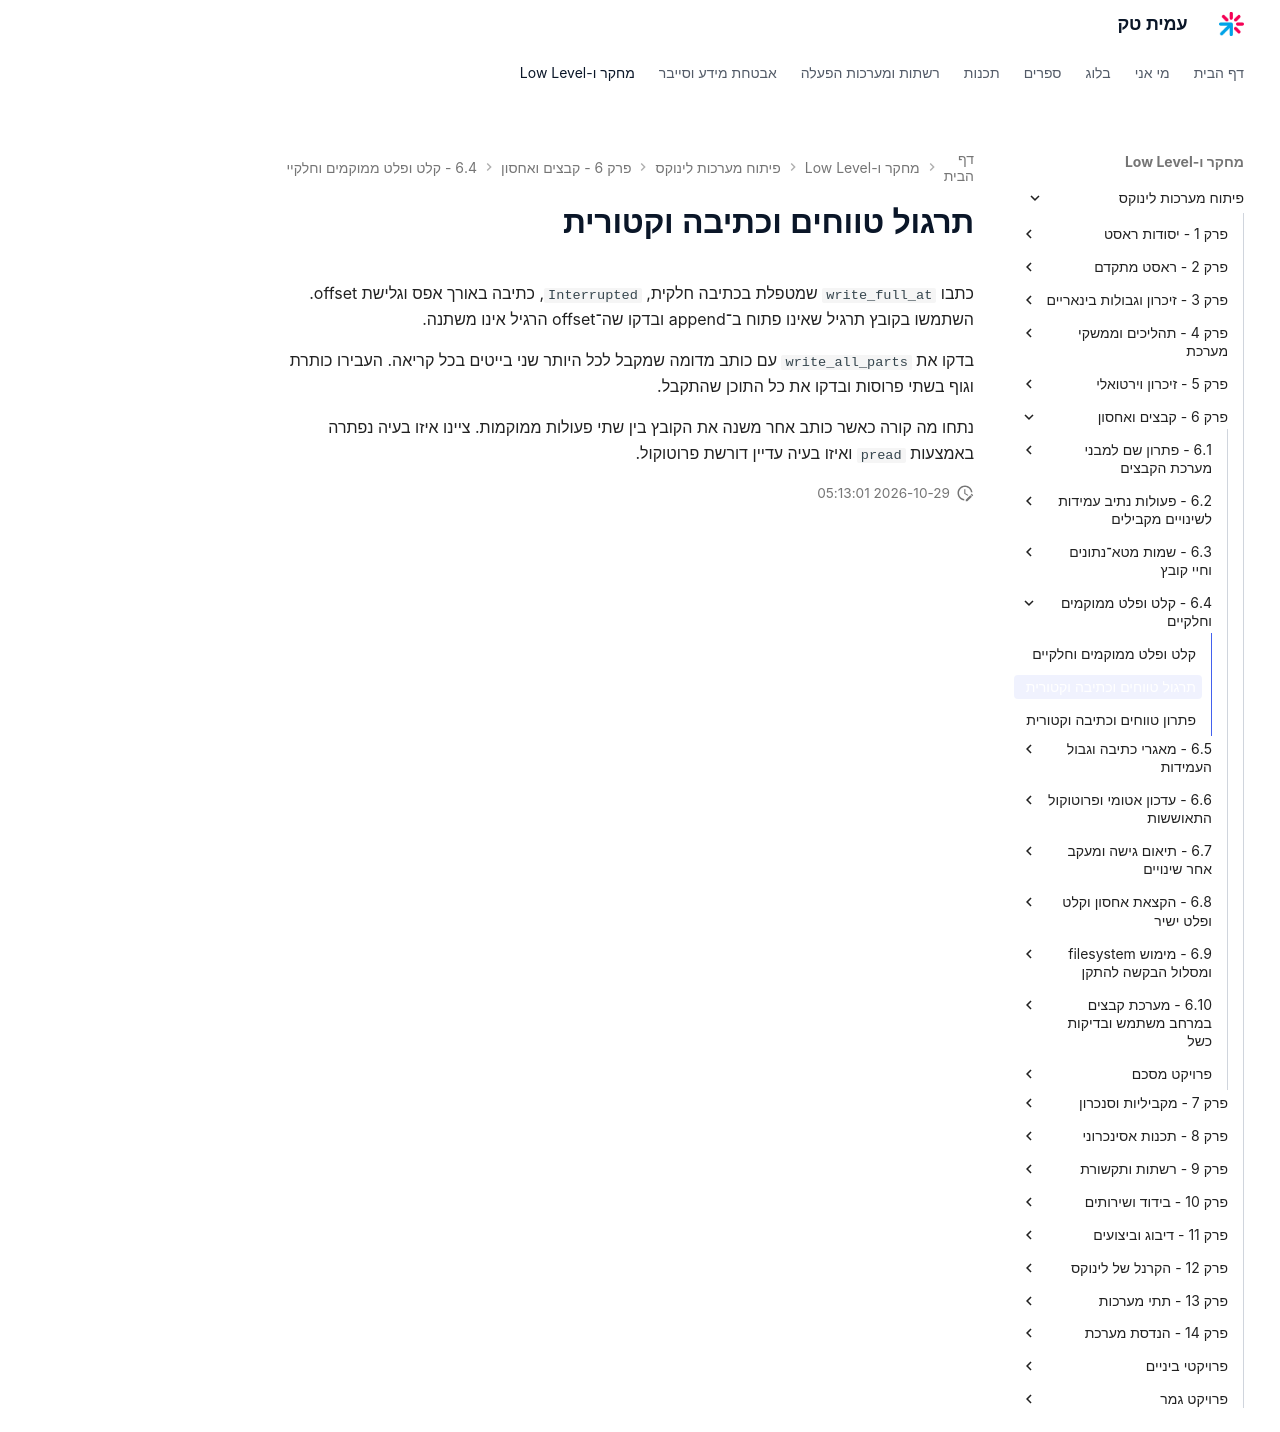

repository: AmitPinchasi/amittech · page: פיתוח-מערכות-לינוקס/6 - קבצים ואחסון/6.4 - קלט ופלט ממוקמים וחלקיים/6.4 - קלט ופלט ממוקמים וחלקיים - תרגול/index.html · generator: mkdocs

# תרגול טווחים וכתיבה וקטורית

כתבו `write_full_at` שמטפלת בכתיבה חלקית, `Interrupted`, כתיבה באורך אפס וגלישת offset. השתמשו בקובץ תרגיל שאינו פתוח ב־append ובדקו שה־offset הרגיל אינו משתנה.

בדקו את `write_all_parts` עם כותב מדומה שמקבל לכל היותר שני בייטים בכל קריאה. העבירו כותרת וגוף בשתי פרוסות ובדקו את כל התוכן שהתקבל.

נתחו מה קורה כאשר כותב אחר משנה את הקובץ בין שתי פעולות ממוקמות. ציינו איזו בעיה נפתרה באמצעות `pread` ואיזו בעיה עדיין דורשת פרוטוקול.
